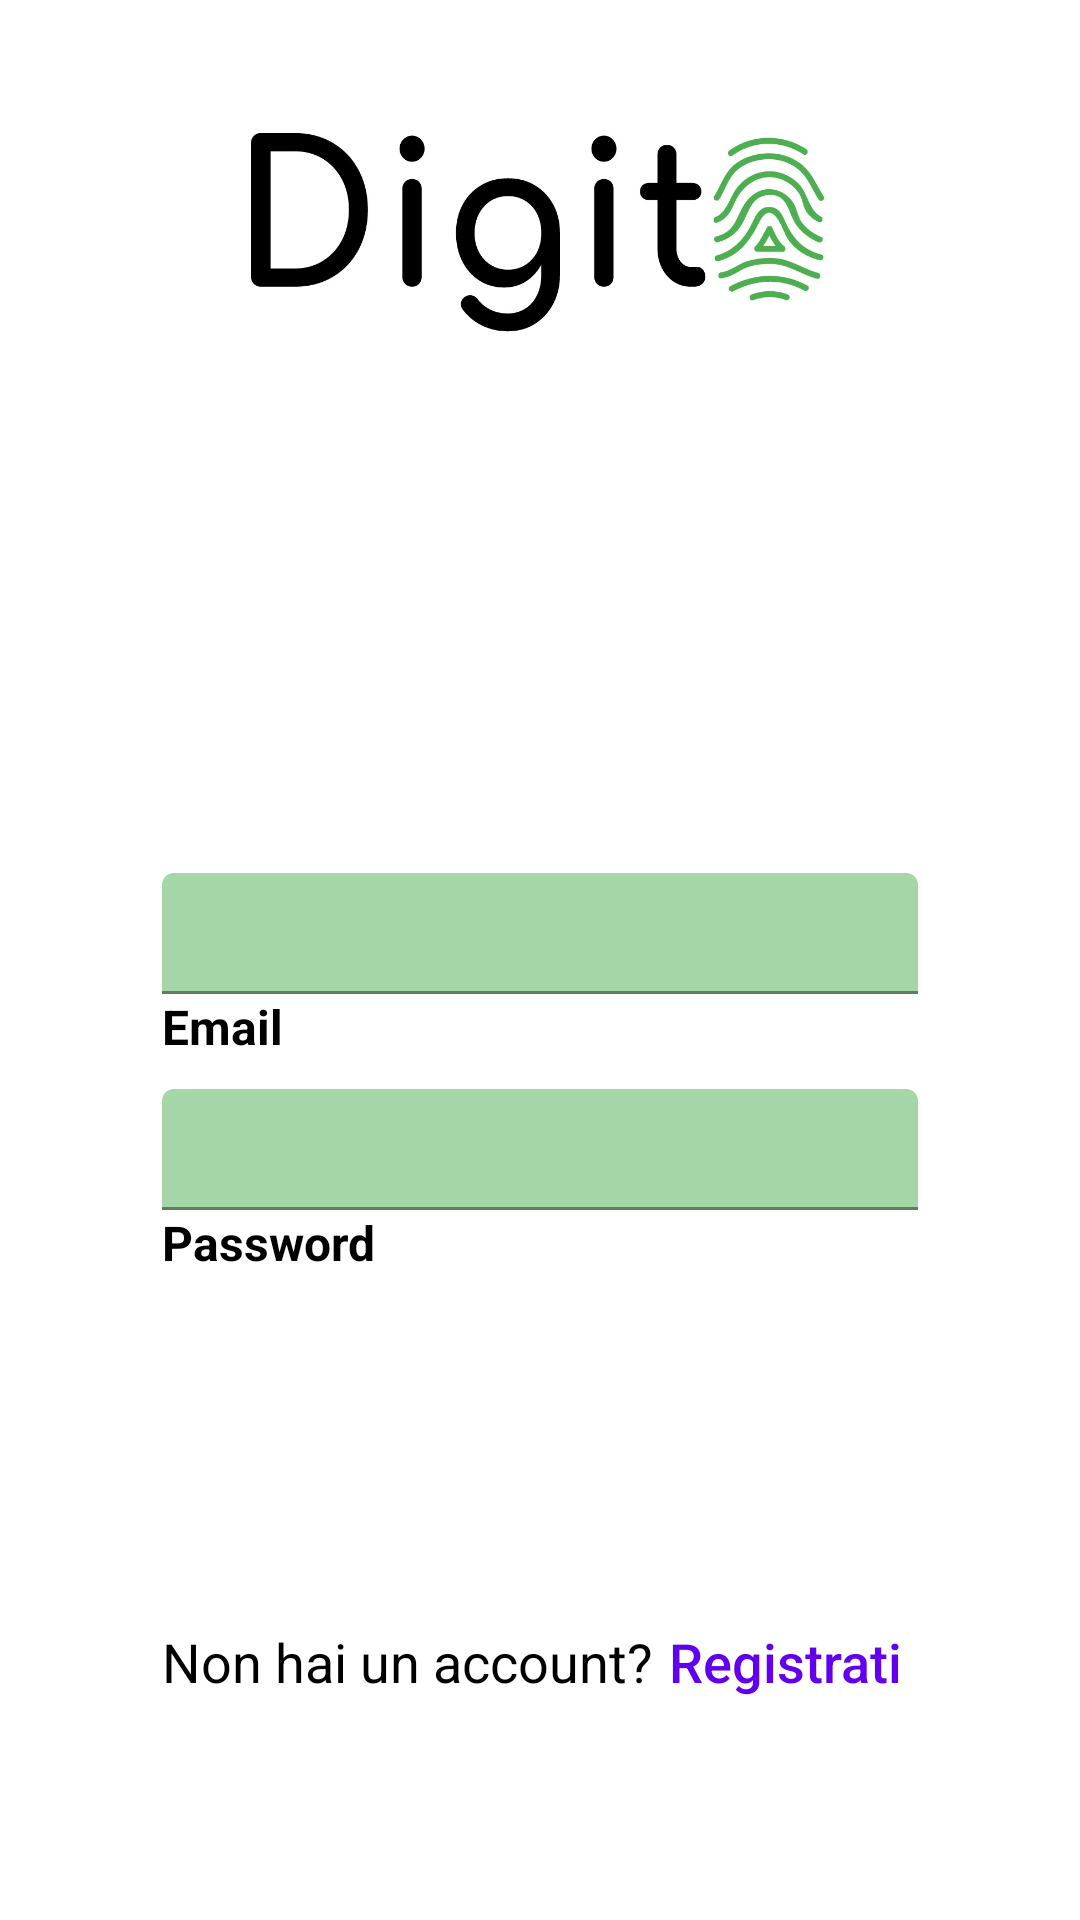

Produce the Android XML layout that renders to this screen, including the resource entries it uses.
<!-- AndroidManifest.xml: activity theme Theme.DigitOv2.NoActionBar -->
<!-- res/layout/activity_login.xml -->
<?xml version="1.0" encoding="utf-8"?>
<androidx.constraintlayout.widget.ConstraintLayout xmlns:android="http://schemas.android.com/apk/res/android"
    xmlns:tools="http://schemas.android.com/tools"
    android:layout_width="match_parent"
    android:layout_height="match_parent"
    xmlns:app="http://schemas.android.com/apk/res-auto"
    android:background="#FFFFFF"
    tools:context=".LoginActivity">

    <androidx.constraintlayout.widget.ConstraintLayout
        android:id="@+id/top_layout"
        android:layout_width="match_parent"
        android:layout_height="wrap_content"
        app:layout_constraintTop_toTopOf="parent"
        app:layout_constraintStart_toStartOf="parent"
        app:layout_constraintEnd_toEndOf="parent">

        <ImageView
            android:layout_width="match_parent"
            android:layout_height="400px"
            android:src="@drawable/impronta_logo"
            app:layout_constraintBottom_toBottomOf="parent"
            app:layout_constraintEnd_toEndOf="parent"
            app:layout_constraintStart_toStartOf="parent"
            app:layout_constraintTop_toTopOf="parent" />

    </androidx.constraintlayout.widget.ConstraintLayout>

    <androidx.constraintlayout.widget.ConstraintLayout
        android:layout_width="match_parent"
        android:layout_height="wrap_content"
        android:layout_below="@id/top_layout"
        app:layout_constraintBottom_toBottomOf="parent"
        app:layout_constraintStart_toEndOf="@id/top_layout"
        app:layout_constraintTop_toBottomOf="@id/top_layout">

        <TextView
            android:id="@+id/tv_heading"
            android:layout_width="wrap_content"
            android:layout_height="wrap_content"
            android:paddingTop="24dp"
            android:textColor="#000"
            android:textSize="16sp"
            android:textStyle="bold"
            app:layout_constraintEnd_toEndOf="parent"
            app:layout_constraintStart_toStartOf="parent"
            app:layout_constraintTop_toTopOf="parent" />

        <ScrollView
            android:layout_width="match_parent"
            android:layout_height="wrap_content"
            app:layout_constraintTop_toBottomOf="@id/tv_heading">

            <androidx.constraintlayout.widget.ConstraintLayout
                android:layout_width="match_parent"
                android:layout_height="match_parent"
                android:focusable="true"
                android:focusableInTouchMode="true">

                <com.google.android.material.textfield.TextInputLayout
                    android:id="@+id/layout_email"
                    android:layout_width="0dp"
                    android:layout_height="wrap_content"
                    android:layout_marginTop="50dp"
                    android:textColorHint="#808080"
                    app:layout_constraintEnd_toEndOf="parent"
                    app:layout_constraintStart_toStartOf="parent"
                    app:layout_constraintTop_toTopOf="parent"
                    app:layout_constraintWidth_percent="0.7">

                    <TextView
                        android:id="@+id/email"
                        android:layout_width="wrap_content"
                        android:layout_height="wrap_content"
                        android:text="Email"
                        android:textColor="#000"
                        android:textSize="16sp"
                        android:textStyle="bold"
                        app:layout_constraintEnd_toEndOf="parent"
                        app:layout_constraintStart_toStartOf="parent"
                        app:layout_constraintTop_toTopOf="parent" />

                    <EditText
                        android:id="@+id/et_email"
                        android:layout_width="match_parent"
                        android:layout_height="wrap_content"
                        android:background="@drawable/edit_text_border"
                        android:backgroundTint="@color/bg_green_200"
                        android:gravity="center"
                        android:inputType="textEmailAddress"
                        android:padding="10dp"
                        android:textColor="#000000"
                        android:textColorHint="#FFFFFF"
                        android:textSize="15sp" />
                </com.google.android.material.textfield.TextInputLayout>

                <com.google.android.material.textfield.TextInputLayout
                    android:id="@+id/layout_password"
                    android:layout_width="0dp"
                    android:layout_height="wrap_content"
                    android:layout_marginTop="10dp"
                    android:textColorHint="#808080"
                    app:layout_constraintEnd_toEndOf="parent"
                    app:layout_constraintStart_toStartOf="parent"
                    app:layout_constraintTop_toBottomOf="@+id/layout_email"
                    app:layout_constraintWidth_percent="0.7">

                    <TextView
                        android:id="@+id/password"
                        android:layout_width="wrap_content"
                        android:layout_height="wrap_content"
                        android:text="Password"
                        android:textColor="#000"
                        android:textSize="16sp"
                        android:textStyle="bold"
                        app:layout_constraintEnd_toEndOf="parent"
                        app:layout_constraintStart_toStartOf="parent"
                        app:layout_constraintTop_toTopOf="parent" />

                    <EditText
                        android:id="@+id/et_password"
                        android:layout_width="match_parent"
                        android:layout_height="wrap_content"
                        android:background="@drawable/edit_text_border"
                        android:backgroundTint="@color/bg_green_200"
                        android:gravity="center"
                        android:inputType="textPassword"
                        android:padding="10dp"
                        android:textColor="#000000"
                        android:textColorHint="#808080"
                        android:textSize="15sp" />
                </com.google.android.material.textfield.TextInputLayout>

                <Button
                    android:id="@+id/bt_login"
                    style="?android:attr/borderlessButtonStyle"
                    android:background="@drawable/edit_text_border"
                    android:layout_width="0dp"
                    android:layout_height="50dp"
                    android:layout_marginTop="40dp"

                    android:elevation="2dp"
                    android:onClick="performLogin"
                    android:text="Accedi"
                    android:textAllCaps="false"
                    android:textColor="#FFFFFF"
                    android:textSize="15sp"
                    app:layout_constraintEnd_toEndOf="parent"
                    app:layout_constraintStart_toStartOf="parent"
                    app:layout_constraintTop_toBottomOf="@+id/layout_password"
                    app:layout_constraintWidth_percent="0.7" />

                <LinearLayout
                    android:id="@+id/layout_already_have_account"
                    android:layout_width="0dp"
                    android:layout_height="wrap_content"
                    android:layout_marginTop="15dp"
                    android:gravity="center"
                    android:orientation="horizontal"
                    app:layout_constraintEnd_toEndOf="parent"
                    app:layout_constraintStart_toStartOf="parent"
                    app:layout_constraintTop_toBottomOf="@+id/bt_login"
                    app:layout_constraintWidth_percent="1.0">

                    <TextView
                        android:id="@+id/tv_already_have_account"
                        android:layout_width="wrap_content"
                        android:layout_height="wrap_content"
                        android:text="Non hai un account?"
                        android:textColor="#000"
                        android:textSize="18sp"
                        app:layout_constraintEnd_toEndOf="parent"
                        app:layout_constraintStart_toStartOf="parent" />

                    <Button
                        android:id="@+id/bt_signup"
                        android:layout_width="wrap_content"
                        android:layout_height="wrap_content"
                        android:background="@android:color/transparent"
                        android:onClick="goToSignup"
                        android:text="Registrati"
                        android:textAllCaps="false"
                        android:textColor="@color/colorPrimary"
                        android:textSize="18sp"
                        app:layout_constraintEnd_toEndOf="parent"
                        app:layout_constraintStart_toStartOf="parent"

                        />

                </LinearLayout>

            </androidx.constraintlayout.widget.ConstraintLayout>

        </ScrollView>
    </androidx.constraintlayout.widget.ConstraintLayout>

</androidx.constraintlayout.widget.ConstraintLayout>
<!-- resources referenced by this layout -->
<resources>
  <color name="bg_green_200">#A5D6A7</color>
  <!-- drawable impronta_logo: jpg bitmap (drawable-v24, 89234 bytes) -->
  <style name="Theme.DigitOv2.NoActionBar">
          <item name="windowActionBar">false</item>
          <item name="windowNoTitle">true</item>
      </style>
  <!-- not gathered from this repository: default colours our renderer supplied (Android Studio template values) -->
  <color name="colorPrimary">#FF6200EE</color>
</resources>
